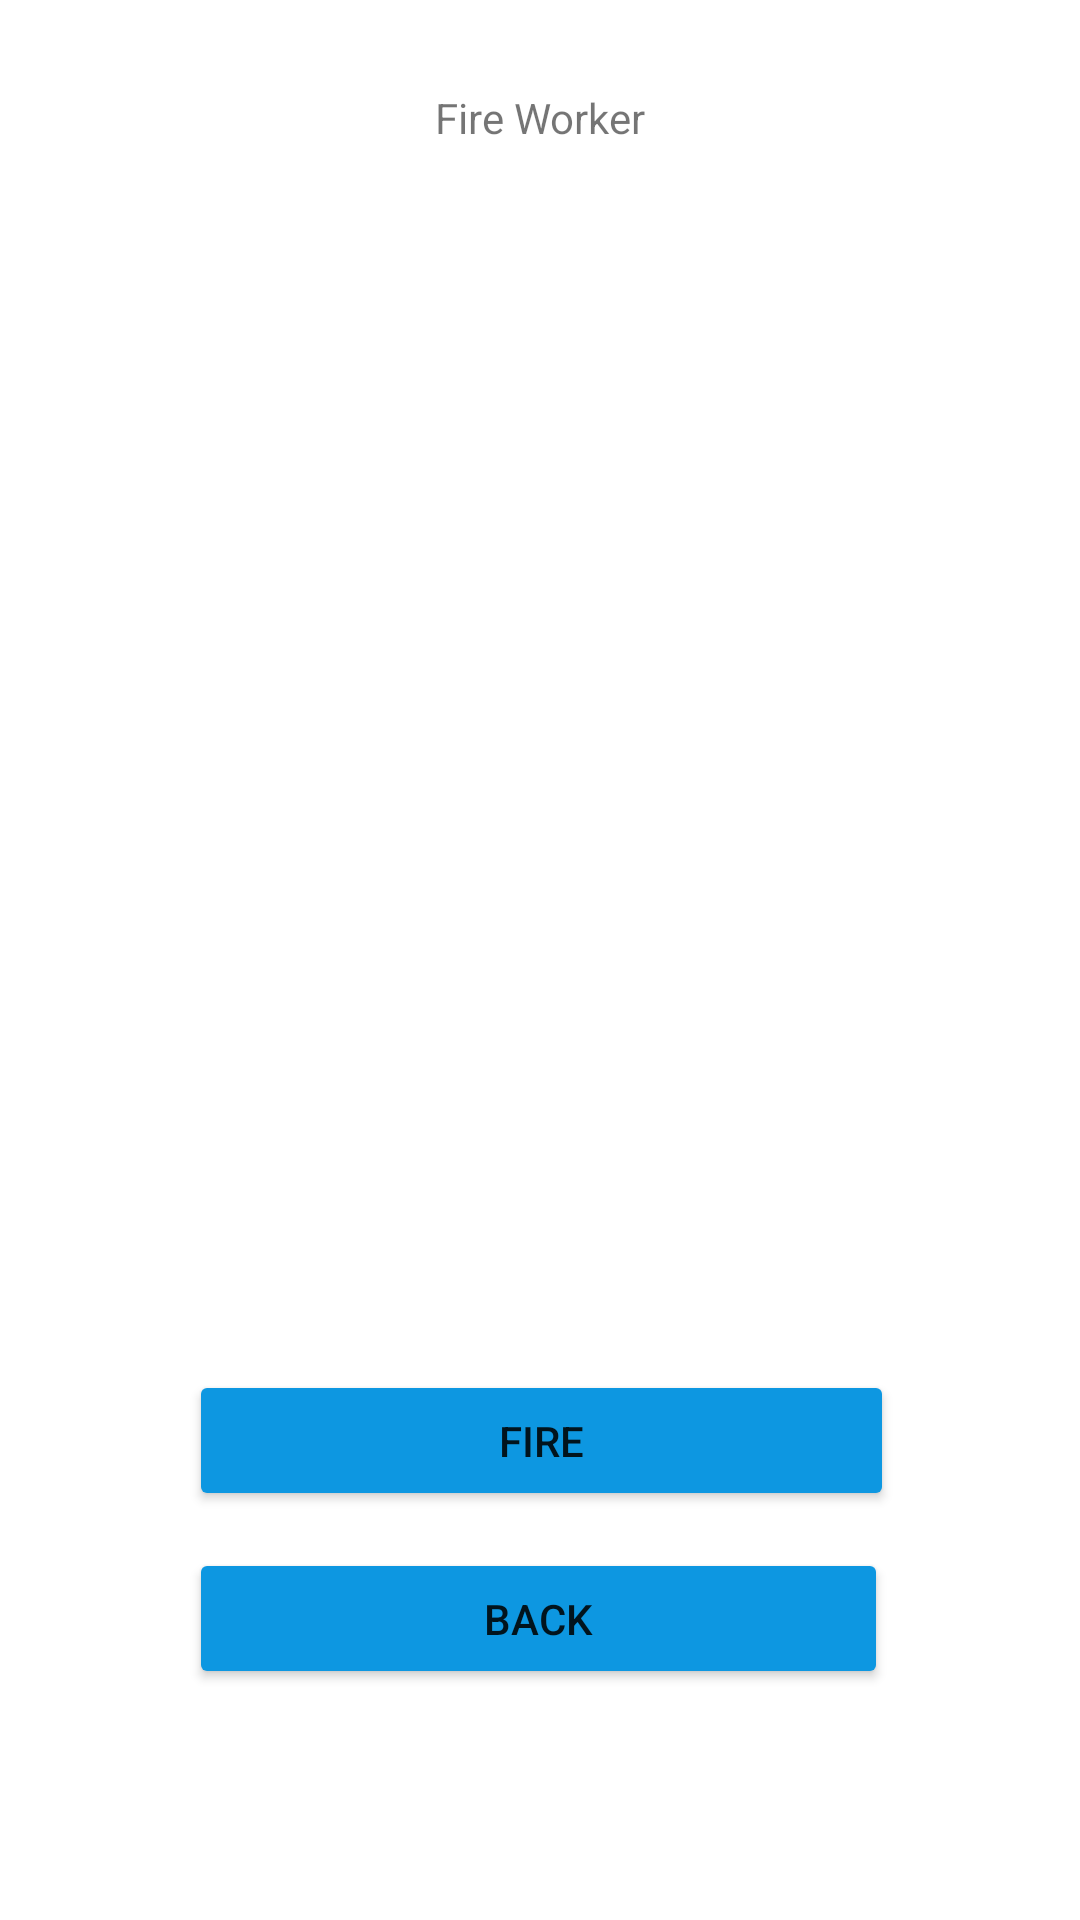

Android layout source for this screen:
<!-- AndroidManifest.xml: application theme Theme.WorkerDashboard -->
<!-- res/layout/fragment_fire.xml -->
<?xml version="1.0" encoding="utf-8"?>
<androidx.constraintlayout.widget.ConstraintLayout xmlns:android="http://schemas.android.com/apk/res/android"
    xmlns:app="http://schemas.android.com/apk/res-auto"
    xmlns:tools="http://schemas.android.com/tools"
    android:id="@+id/frameLayout5"
    android:layout_width="match_parent"
    android:layout_height="match_parent"
    tools:context=".FireFragment"
    android:descendantFocusability="blocksDescendants">

    <TextView
        android:id="@+id/textView"
        android:layout_width="wrap_content"
        android:layout_height="wrap_content"
        android:text="@string/button_fire_hun"
        app:layout_constraintBottom_toBottomOf="parent"
        app:layout_constraintEnd_toEndOf="parent"
        app:layout_constraintStart_toStartOf="parent"
        app:layout_constraintTop_toTopOf="parent"
        app:layout_constraintVertical_bias="0.048" />

    <ListView
        android:id="@+id/listview_workerfire"
        android:layout_width="275dp"
        android:layout_height="352dp"
        app:layout_constraintBottom_toBottomOf="parent"
        app:layout_constraintEnd_toEndOf="parent"
        app:layout_constraintHorizontal_bias="0.505"
        app:layout_constraintStart_toStartOf="parent"
        app:layout_constraintTop_toTopOf="parent"
        app:layout_constraintVertical_bias="0.319"
        />

    <Button
        android:id="@+id/btn_firenext"
        android:layout_width="235dp"
        android:layout_height="47dp"
        android:backgroundTint="@color/app_main"
        android:text="@string/fire_generic_hun"
        app:layout_constraintBottom_toBottomOf="parent"
        app:layout_constraintEnd_toEndOf="parent"
        app:layout_constraintHorizontal_bias="0.504"
        app:layout_constraintStart_toStartOf="parent"
        app:layout_constraintTop_toTopOf="parent"
        app:layout_constraintVertical_bias="0.77" />

    <Button
        android:id="@+id/btn_fireprev"
        android:layout_width="233dp"
        android:layout_height="47dp"
        android:backgroundTint="@color/app_main"
        android:text="@string/button_prev_hun"
        app:layout_constraintBottom_toBottomOf="parent"
        app:layout_constraintEnd_toEndOf="parent"
        app:layout_constraintHorizontal_bias="0.496"
        app:layout_constraintStart_toStartOf="parent"
        app:layout_constraintTop_toTopOf="parent"
        app:layout_constraintVertical_bias="0.87" />
</androidx.constraintlayout.widget.ConstraintLayout>
<!-- resources referenced by this layout -->
<resources>
  <color name="app_main">#0D97E1</color>
  <string name="button_fire_hun">Fire Worker</string>
  <string name="button_prev_hun">Back</string>
  <string name="fire_generic_hun">Fire</string>
  <style name="Theme.WorkerDashboard" parent="Theme.MaterialComponents.DayNight.DarkActionBar">
          
          <item name="colorPrimary">@color/purple_500</item>
          <item name="colorPrimaryVariant">@color/purple_700</item>
          <item name="colorOnPrimary">@color/white</item>
          
          <item name="colorSecondary">@color/teal_200</item>
          <item name="colorSecondaryVariant">@color/teal_700</item>
          <item name="colorOnSecondary">@color/black</item>
          
          <item name="android:statusBarColor">?attr/colorPrimaryVariant</item>
          
      </style>
  <color name="purple_500">#FF6200EE</color>
  <color name="purple_700">#FF3700B3</color>
  <color name="white">#FFFFFFFF</color>
  <color name="teal_200">#FF03DAC5</color>
  <color name="teal_700">#FF018786</color>
  <color name="black">#FF000000</color>
</resources>
